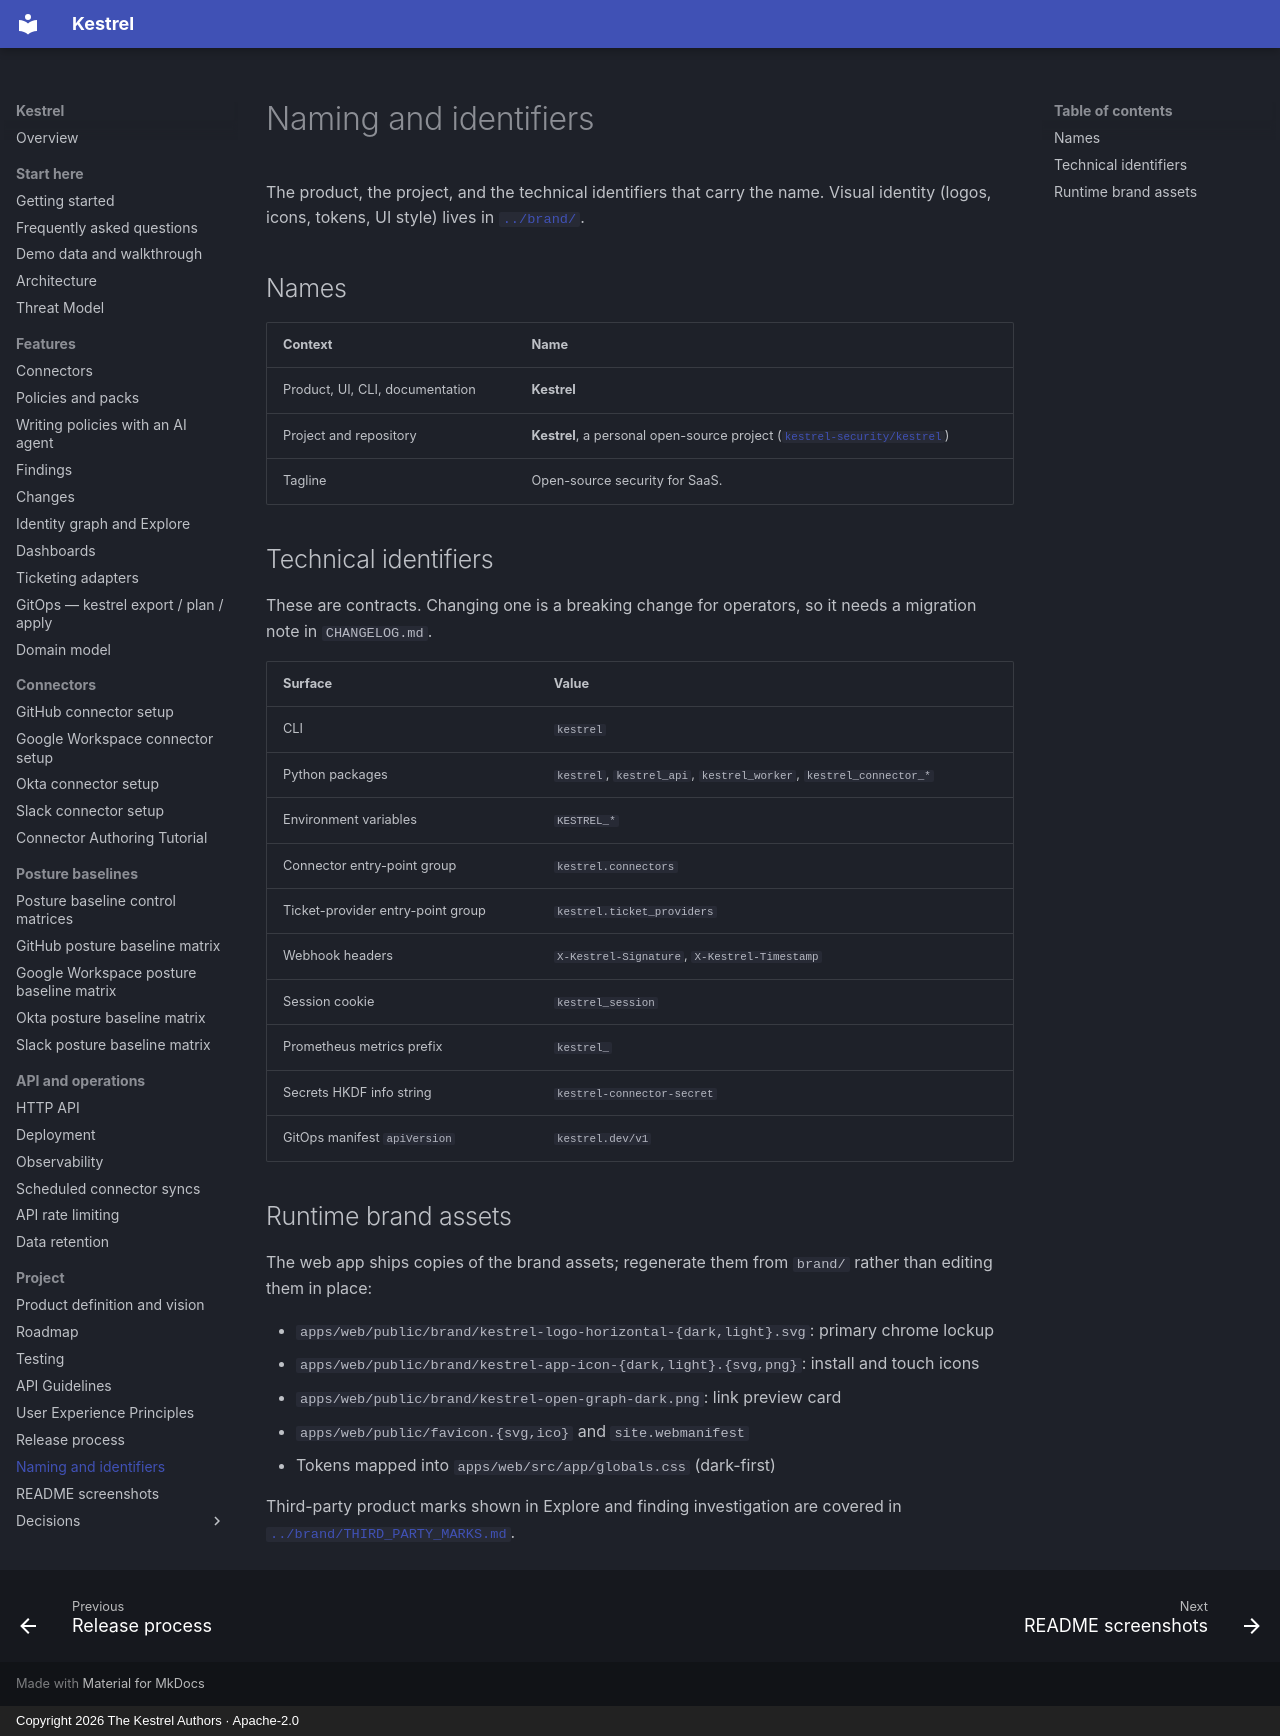

repository: kestrel-security/kestrel · page: brand/index.html · generator: mkdocs · copyright: Copyright 2026 The Kestrel Authors · Apache-2.0

# Naming and identifiers

The product, the project, and the technical identifiers that carry the name.
Visual identity (logos, icons, tokens, UI style) lives in
[`../brand/`](../brand/).

## Names

| Context | Name |
|---------|------|
| Product, UI, CLI, documentation | **Kestrel** |
| Project and repository | **Kestrel**, a personal open-source project ([`kestrel-security/kestrel`](https://github.com/kestrel-security/kestrel)) |
| Tagline | Open-source security for SaaS. |

## Technical identifiers

These are contracts. Changing one is a breaking change for operators, so it
needs a migration note in `CHANGELOG.md`.

| Surface | Value |
|---------|-------|
| CLI | `kestrel` |
| Python packages | `kestrel`, `kestrel_api`, `kestrel_worker`, `kestrel_connector_*` |
| Environment variables | `KESTREL_*` |
| Connector entry-point group | `kestrel.connectors` |
| Ticket-provider entry-point group | `kestrel.ticket_providers` |
| Webhook headers | `X-Kestrel-Signature`, `X-Kestrel-Timestamp` |
| Session cookie | `kestrel_session` |
| Prometheus metrics prefix | `kestrel_` |
| Secrets HKDF info string | `kestrel-connector-secret` |
| GitOps manifest `apiVersion` | `kestrel.dev/v1` |

## Runtime brand assets

The web app ships copies of the brand assets; regenerate them from `brand/`
rather than editing them in place:

- `apps/web/public/brand/kestrel-logo-horizontal-{dark,light}.svg`: primary chrome lockup
- `apps/web/public/brand/kestrel-app-icon-{dark,light}.{svg,png}`: install and touch icons
- `apps/web/public/brand/kestrel-open-graph-dark.png`: link preview card
- `apps/web/public/favicon.{svg,ico}` and `site.webmanifest`
- Tokens mapped into `apps/web/src/app/globals.css` (dark-first)

Third-party product marks shown in Explore and finding investigation are
covered in [`../brand/THIRD_PARTY_MARKS.md`](../brand/THIRD_PARTY_MARKS.md).
